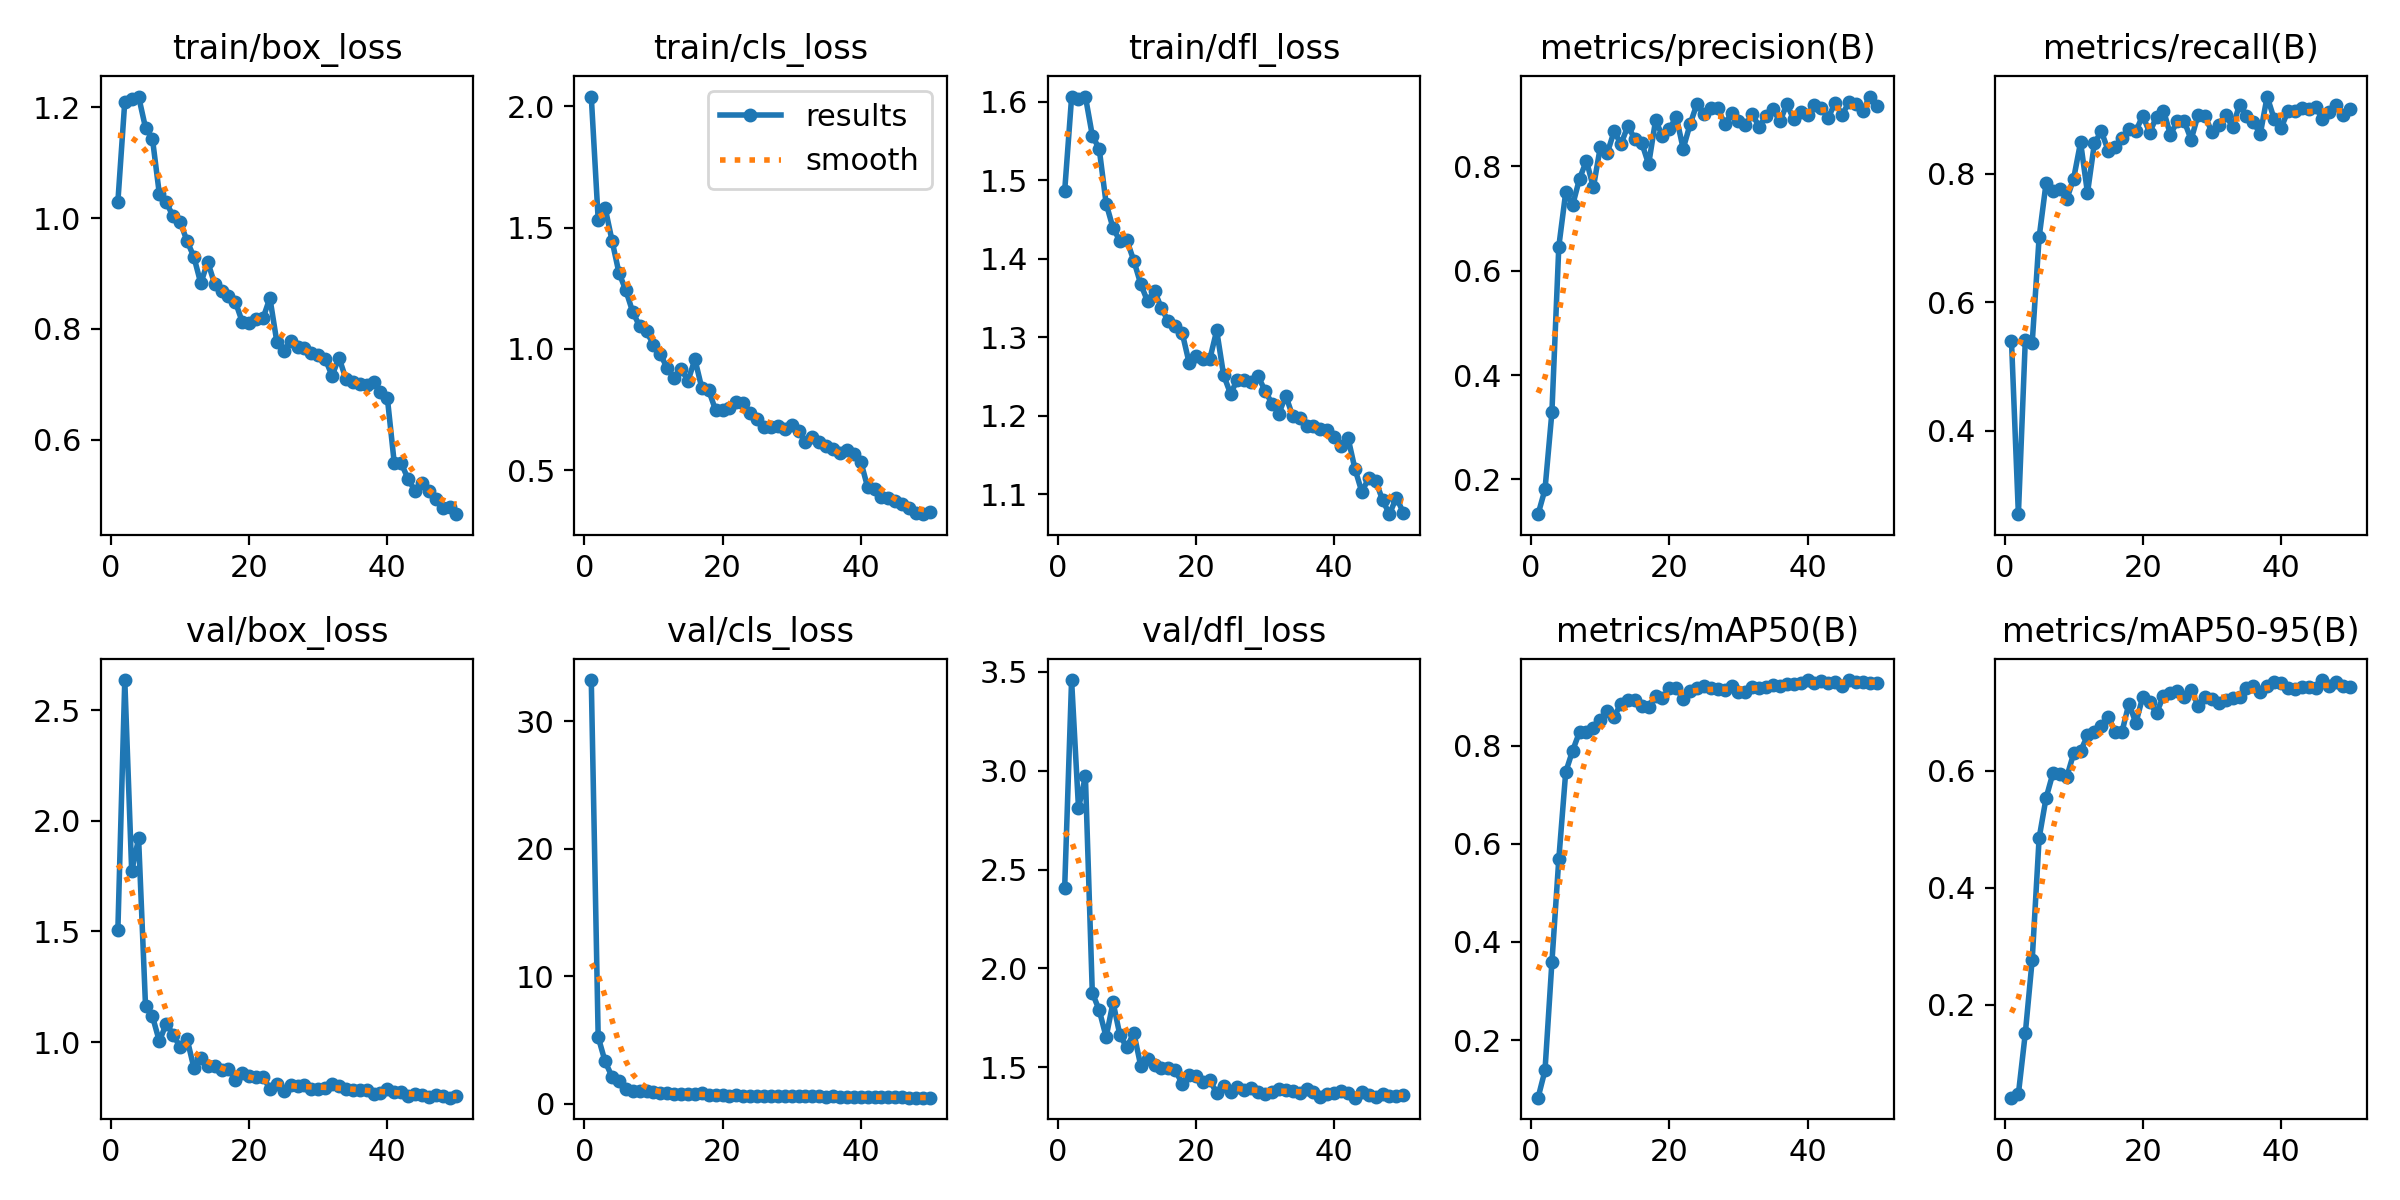

The data file committed next to this chart (first rows):
epoch, time, train/box_loss, train/cls_loss, train/dfl_loss, metrics/precision(B), metrics/recall(B), metrics/mAP50(B), metrics/mAP50-95(B), val/box_loss, val/cls_loss, val/dfl_loss, lr/pg0, lr/pg1, lr/pg2
1, 53.42, 1.029, 2.04, 1.486, 0.1335, 0.5398, 0.08262, 0.041, 1.508, 33.24, 2.408, 0.0004709, 0.0004709, 0.0004709
2, 111.9, 1.21, 1.533, 1.605, 0.1808, 0.2697, 0.138, 0.04719, 2.635, 5.235, 3.458, 0.0009284, 0.0009284, 0.0009284
3, 171.6, 1.215, 1.582, 1.603, 0.3285, 0.5405, 0.3585, 0.1509, 1.772, 3.314, 2.811, 0.001367, 0.001367, 0.001367
4, 250.1, 1.219, 1.447, 1.607, 0.6462, 0.5365, 0.5688, 0.2769, 1.92, 2.122, 2.971, 0.001344, 0.001344, 0.001344
5, 342.1, 1.163, 1.314, 1.557, 0.75, 0.7008, 0.7462, 0.4848, 1.165, 1.786, 1.876, 0.001316, 0.001316, 0.001316
6, 430.4, 1.144, 1.241, 1.54, 0.7255, 0.7849, 0.79, 0.5532, 1.118, 1.181, 1.79, 0.001288, 0.001288, 0.001288
7, 518.8, 1.044, 1.152, 1.47, 0.7761, 0.7735, 0.8279, 0.5959, 1.004, 1.036, 1.653, 0.001259, 0.001259, 0.001259
8, 611.2, 1.029, 1.094, 1.439, 0.8106, 0.7763, 0.8277, 0.5948, 1.084, 0.9755, 1.829, 0.001231, 0.001231, 0.001231
9, 684.3, 1.003, 1.072, 1.423, 0.7593, 0.7604, 0.837, 0.5894, 1.034, 1.002, 1.662, 0.001203, 0.001203, 0.001203
10, 754.1, 0.9936, 1.017, 1.423, 0.8362, 0.7926, 0.8528, 0.6297, 0.9785, 0.9551, 1.601, 0.001174, 0.001174, 0.001174
11, 836.3, 0.959, 0.977, 1.398, 0.8247, 0.8491, 0.8705, 0.6334, 1.017, 0.8252, 1.675, 0.001146, 0.001146, 0.001146
12, 926.7, 0.9301, 0.9205, 1.368, 0.8667, 0.7701, 0.8595, 0.6607, 0.8845, 0.8592, 1.509, 0.001118, 0.001118, 0.001118
13, 1025, 0.8822, 0.8781, 1.346, 0.8428, 0.8473, 0.8855, 0.6668, 0.9296, 0.7711, 1.544, 0.001089, 0.001089, 0.001089
14, 1119, 0.9213, 0.918, 1.359, 0.877, 0.8662, 0.8932, 0.6767, 0.8924, 0.7336, 1.511, 0.001061, 0.001061, 0.001061
15, 1206, 0.8813, 0.8681, 1.337, 0.8523, 0.836, 0.894, 0.6925, 0.8919, 0.7536, 1.499, 0.001033, 0.001033, 0.001033
16, 1297, 0.8677, 0.9572, 1.32, 0.8449, 0.841, 0.8816, 0.6671, 0.8766, 0.7754, 1.497, 0.001005, 0.001005, 0.001005
17, 1372, 0.8587, 0.8377, 1.314, 0.8037, 0.8559, 0.8797, 0.667, 0.8813, 0.8298, 1.486, 0.0009763, 0.0009763, 0.0009763
18, 1443, 0.8491, 0.8286, 1.306, 0.8878, 0.8693, 0.9024, 0.7151, 0.8285, 0.662, 1.418, 0.000948, 0.000948, 0.000948
19, 1536, 0.8127, 0.7467, 1.268, 0.8581, 0.8665, 0.8971, 0.6817, 0.8603, 0.6955, 1.463, 0.0009197, 0.0009197, 0.0009197
20, 1603, 0.8104, 0.7497, 1.276, 0.8714, 0.8905, 0.9169, 0.7265, 0.8485, 0.663, 1.455, 0.0008914, 0.0008914, 0.0008914
21, 1686, 0.8179, 0.7542, 1.273, 0.8945, 0.864, 0.9178, 0.7169, 0.843, 0.6197, 1.427, 0.0008631, 0.0008631, 0.0008631
22, 1759, 0.819, 0.7795, 1.272, 0.8337, 0.8892, 0.8951, 0.699, 0.8438, 0.659, 1.436, 0.0008348, 0.0008348, 0.0008348
23, 1833, 0.8559, 0.7788, 1.309, 0.8804, 0.8985, 0.9119, 0.7282, 0.7891, 0.6004, 1.37, 0.0008065, 0.0008065, 0.0008065
24, 1927, 0.7769, 0.7366, 1.252, 0.92, 0.861, 0.9173, 0.7328, 0.8098, 0.5993, 1.405, 0.0007782, 0.0007782, 0.0007782
25, 2015, 0.761, 0.712, 1.228, 0.901, 0.882, 0.9208, 0.7364, 0.7794, 0.5822, 1.377, 0.0007499, 0.0007499, 0.0007499
26, 2109, 0.7789, 0.676, 1.246, 0.9108, 0.882, 0.9169, 0.7259, 0.8072, 0.5774, 1.402, 0.0007216, 0.0007216, 0.0007216
27, 2177, 0.7675, 0.677, 1.246, 0.911, 0.8531, 0.9148, 0.7382, 0.801, 0.6224, 1.386, 0.0006934, 0.0006934, 0.0006934
28, 2266, 0.765, 0.6836, 1.243, 0.8812, 0.8915, 0.9133, 0.7116, 0.8085, 0.61, 1.397, 0.0006651, 0.0006651, 0.0006651
29, 2335, 0.7575, 0.6703, 1.25, 0.9011, 0.8897, 0.9224, 0.7257, 0.7901, 0.5777, 1.375, 0.0006368, 0.0006368, 0.0006368
30, 2409, 0.7526, 0.6848, 1.232, 0.8865, 0.8653, 0.9087, 0.7229, 0.7884, 0.5973, 1.365, 0.0006085, 0.0006085, 0.0006085
31, 2475, 0.7459, 0.6611, 1.215, 0.8788, 0.8767, 0.9094, 0.7157, 0.7947, 0.6079, 1.373, 0.0005802, 0.0005802, 0.0005802
32, 2544, 0.7155, 0.6174, 1.203, 0.8993, 0.8916, 0.9189, 0.7213, 0.812, 0.5715, 1.391, 0.0005519, 0.0005519, 0.0005519
33, 2614, 0.7485, 0.6362, 1.226, 0.8759, 0.873, 0.9172, 0.7241, 0.8002, 0.5787, 1.385, 0.0005236, 0.0005236, 0.0005236
34, 2683, 0.7095, 0.6171, 1.199, 0.8961, 0.9072, 0.9194, 0.7267, 0.7901, 0.5676, 1.383, 0.0004953, 0.0004953, 0.0004953
35, 2751, 0.705, 0.6001, 1.198, 0.9089, 0.8908, 0.9228, 0.7417, 0.784, 0.5368, 1.369, 0.000467, 0.000467, 0.000467
36, 2839, 0.701, 0.5863, 1.187, 0.8859, 0.881, 0.9225, 0.7447, 0.7836, 0.575, 1.391, 0.0004387, 0.0004387, 0.0004387
37, 2925, 0.6991, 0.5704, 1.187, 0.9186, 0.8616, 0.9249, 0.734, 0.7847, 0.5551, 1.375, 0.0004104, 0.0004104, 0.0004104
38, 2996, 0.7046, 0.5849, 1.183, 0.89, 0.9203, 0.926, 0.7451, 0.767, 0.533, 1.35, 0.0003821, 0.0003821, 0.0003821
39, 3091, 0.6854, 0.5683, 1.183, 0.9038, 0.8859, 0.9272, 0.7521, 0.7723, 0.5246, 1.364, 0.0003538, 0.0003538, 0.0003538
40, 3178, 0.6752, 0.5354, 1.174, 0.8976, 0.8706, 0.933, 0.7503, 0.7892, 0.5243, 1.373, 0.0003255, 0.0003255, 0.0003255
41, 3252, 0.5577, 0.4293, 1.162, 0.9173, 0.8976, 0.9281, 0.7412, 0.7772, 0.5266, 1.383, 0.0002972, 0.0002972, 0.0002972
42, 3314, 0.5577, 0.4236, 1.172, 0.9117, 0.8972, 0.9321, 0.7406, 0.7759, 0.5334, 1.372, 0.0002689, 0.0002689, 0.0002689
43, 3381, 0.5293, 0.3901, 1.133, 0.8932, 0.9028, 0.9283, 0.744, 0.7557, 0.5119, 1.347, 0.0002406, 0.0002406, 0.0002406
44, 3449, 0.5078, 0.3852, 1.103, 0.9217, 0.9016, 0.9301, 0.743, 0.7658, 0.5044, 1.374, 0.0002123, 0.0002123, 0.0002123
45, 3517, 0.5213, 0.3723, 1.121, 0.898, 0.9044, 0.9218, 0.7417, 0.7635, 0.5094, 1.362, 0.0001841, 0.0001841, 0.0001841
46, 3585, 0.5077, 0.3596, 1.118, 0.9233, 0.8853, 0.9339, 0.7552, 0.7549, 0.4908, 1.351, 0.0001558, 0.0001558, 0.0001558
47, 3679, 0.4931, 0.3422, 1.093, 0.9198, 0.897, 0.9301, 0.7443, 0.7621, 0.4745, 1.368, 0.0001275, 0.0001275, 0.0001275
48, 3752, 0.4766, 0.3226, 1.075, 0.9066, 0.9076, 0.9307, 0.7513, 0.7549, 0.4777, 1.357, 9.91726e-05, 9.91726e-05, 9.91726e-05
49, 3825, 0.4786, 0.3184, 1.096, 0.9335, 0.892, 0.9287, 0.7444, 0.7496, 0.4791, 1.355, 7.08784e-05, 7.08784e-05, 7.08784e-05
50, 3896, 0.4657, 0.3254, 1.077, 0.9163, 0.9003, 0.9285, 0.7431, 0.7553, 0.476, 1.361, 4.25842e-05, 4.25842e-05, 4.25842e-05
